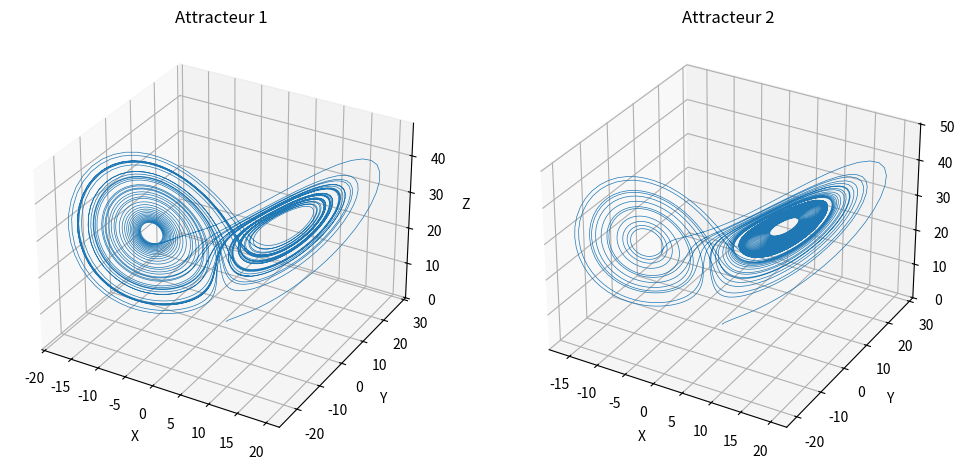

The script that saved this image:
import numpy as np
import matplotlib.pyplot as plt
from scipy.integrate import odeint


# Définir les équations différentielles
def eq1(state, t):
    x, y, z = state
    return np.array([10 * (y - x), x * (28 - z) - y, x * y - (8 / 3) * z])


def eq2(state, t):
    x, y, z = state
    return np.array([10 * (y - x), x * (28 - z) - y + 10, x * y - (8 / 3) * z])


# Conditions initiales
state1 = [1, 1, 1]
state2 = [1, 1, 1]

# Résoudre les équations différentielles pour obtenir les trajectoires des attracteurs
t = np.arange(0, 50, 0.01)
trajectory1 = odeint(eq1, state1, t)
trajectory2 = odeint(eq2, state2, t)

# Plotting des attracteurs étranges
fig = plt.figure(figsize=(12, 6))

# Attracteur 1
ax1 = fig.add_subplot(121, projection='3d')
ax1.plot(trajectory1[:, 0], trajectory1[:, 1], trajectory1[:, 2], lw=0.5)
ax1.set_xlabel('X')
ax1.set_ylabel('Y')
ax1.set_zlabel('Z')
ax1.set_title('Attracteur 1')

# Attracteur 2
ax2 = fig.add_subplot(122, projection='3d')
ax2.plot3D(trajectory2[:, 0], trajectory2[:, 1], trajectory2[:, 2], lw=0.5)
ax2.set_xlabel('X')
ax2.set_ylabel('Y')
ax2.set_zlabel('Z')
ax2.set_title('Attracteur 2')

plt.show()
